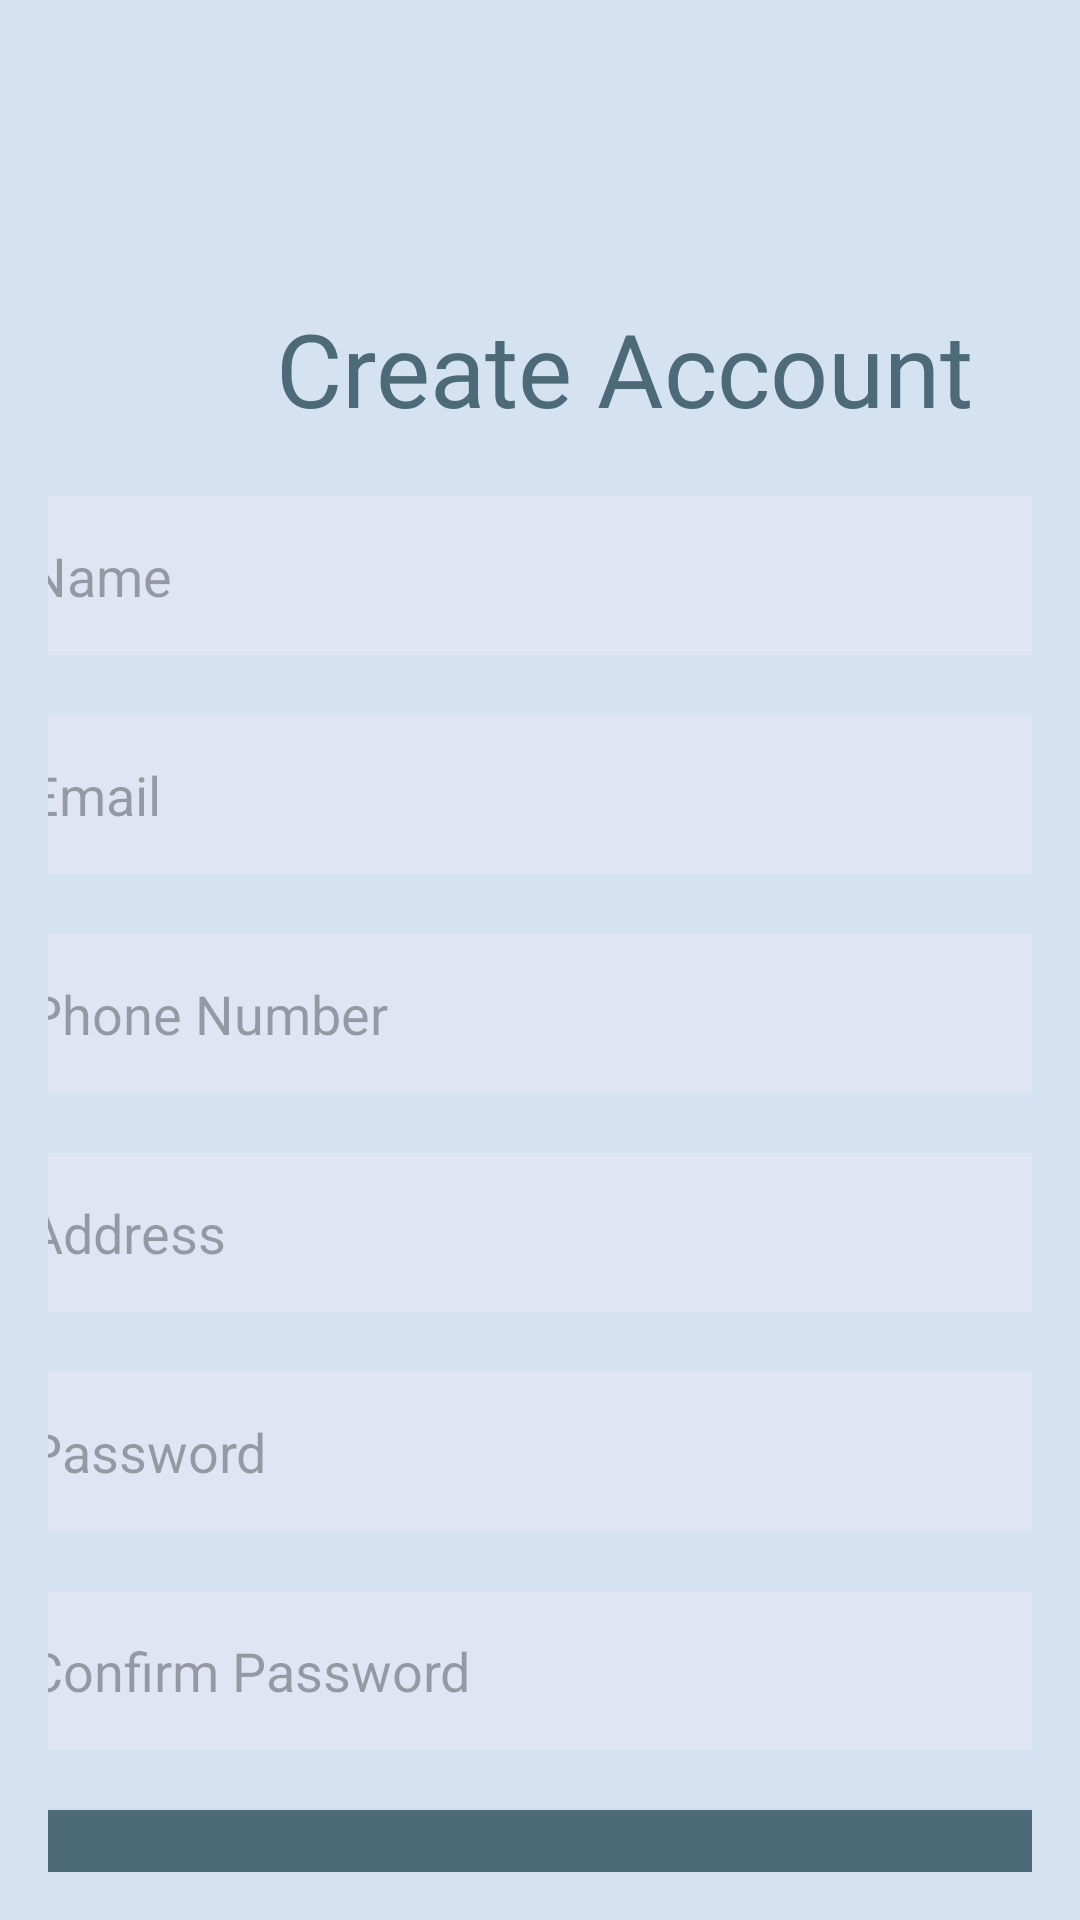

Layout XML and referenced resources for this Android screen:
<!-- AndroidManifest.xml: application theme Theme.KitaHack -->
<!-- res/layout/activity_signup.xml -->
<androidx.constraintlayout.widget.ConstraintLayout xmlns:android="http://schemas.android.com/apk/res/android"
    xmlns:app="http://schemas.android.com/apk/res-auto"
    xmlns:tools="http://schemas.android.com/tools"
    android:id="@+id/main"
    android:layout_width="match_parent"
    android:layout_height="match_parent"
    android:background="#D4E2F1"
    android:padding="16dp">

    <TextView
        android:id="@+id/signUpTitle"
        android:layout_width="wrap_content"
        android:layout_height="wrap_content"
        android:layout_marginStart="76dp"
        android:layout_marginTop="84dp"
        android:fontFamily="@font/kavoon"
        android:lineSpacingExtra="34sp"
        android:text="Create Account"
        android:textColor="#4C6B77"
        android:textSize="34sp"
        app:layout_constraintStart_toStartOf="parent"
        app:layout_constraintTop_toTopOf="parent" />

    <EditText
        android:id="@+id/name"
        android:layout_width="366dp"
        android:layout_height="53dp"
        android:layout_marginTop="20dp"
        android:background="#E0E5F4"
        android:hint="Name"
        android:padding="12dp"
        android:textColor="#000000"
        app:layout_constraintEnd_toEndOf="parent"
        app:layout_constraintStart_toStartOf="parent"
        app:layout_constraintTop_toBottomOf="@id/signUpTitle" />

    <EditText
        android:id="@+id/email"
        android:layout_width="366dp"
        android:layout_height="53dp"
        android:layout_marginTop="20dp"
        android:background="#E0E5F4"
        android:hint="Email"
        android:padding="12dp"
        android:textColor="#000000"
        android:inputType="textEmailAddress"
        app:layout_constraintEnd_toEndOf="parent"
        app:layout_constraintStart_toStartOf="parent"
        app:layout_constraintTop_toBottomOf="@id/name" />

    <EditText
        android:id="@+id/phone"
        android:layout_width="366dp"
        android:layout_height="53dp"
        android:layout_marginTop="20dp"
        android:background="#E0E5F4"
        android:hint="Phone Number"
        android:padding="12dp"
        android:textColor="#000000"
        app:layout_constraintEnd_toEndOf="parent"
        app:layout_constraintStart_toStartOf="parent"
        app:layout_constraintTop_toBottomOf="@id/email" />

    <EditText
        android:id="@+id/address"
        android:layout_width="366dp"
        android:layout_height="53dp"
        android:layout_marginTop="20dp"
        android:background="#E0E5F4"
        android:hint="Address"
        android:padding="12dp"
        android:textColor="#000000"
        app:layout_constraintEnd_toEndOf="parent"
        app:layout_constraintStart_toStartOf="parent"
        app:layout_constraintTop_toBottomOf="@id/phone" />

    <EditText
        android:id="@+id/password"
        android:layout_width="366dp"
        android:layout_height="53dp"
        android:layout_marginTop="20dp"
        android:background="#E0E5F4"
        android:hint="Password"
        android:inputType="textPassword"
        android:padding="12dp"
        android:textColor="#000000"
        app:layout_constraintEnd_toEndOf="parent"
        app:layout_constraintStart_toStartOf="parent"
        app:layout_constraintTop_toBottomOf="@id/address" />

    <EditText
        android:id="@+id/confirmPassword"
        android:layout_width="366dp"
        android:layout_height="53dp"
        android:layout_marginTop="20dp"
        android:background="#E0E5F4"
        android:hint="Confirm Password"
        android:inputType="textPassword"
        android:padding="12dp"
        android:textColor="#000000"
        app:layout_constraintEnd_toEndOf="parent"
        app:layout_constraintStart_toStartOf="parent"
        app:layout_constraintTop_toBottomOf="@id/password" />

    <Button
        android:id="@+id/signUpButton"
        android:layout_width="366dp"
        android:layout_height="53dp"
        android:layout_marginTop="20dp"
        android:background="#4C6B77"
        android:text="Sign Up"
        android:textColor="#FFFFFF"
        app:layout_constraintEnd_toEndOf="parent"
        app:layout_constraintStart_toStartOf="parent"
        app:layout_constraintTop_toBottomOf="@id/confirmPassword" />

    <TextView
        android:id="@+id/existingAccount"
        android:layout_width="wrap_content"
        android:layout_height="wrap_content"
        android:layout_marginTop="20dp"
        android:text="Already have an account? Log in"
        android:textColor="#4C6B77"
        android:textSize="16sp"
        app:layout_constraintEnd_toEndOf="parent"
        app:layout_constraintStart_toStartOf="parent"
        app:layout_constraintTop_toBottomOf="@id/signUpButton" />

</androidx.constraintlayout.widget.ConstraintLayout>
<!-- resources referenced by this layout -->
<resources>
  <style name="Theme.KitaHack" parent="Base.Theme.KitaHack" />
  <style name="Base.Theme.KitaHack" parent="Theme.Material3.DayNight.NoActionBar">
          
          
      </style>
</resources>
